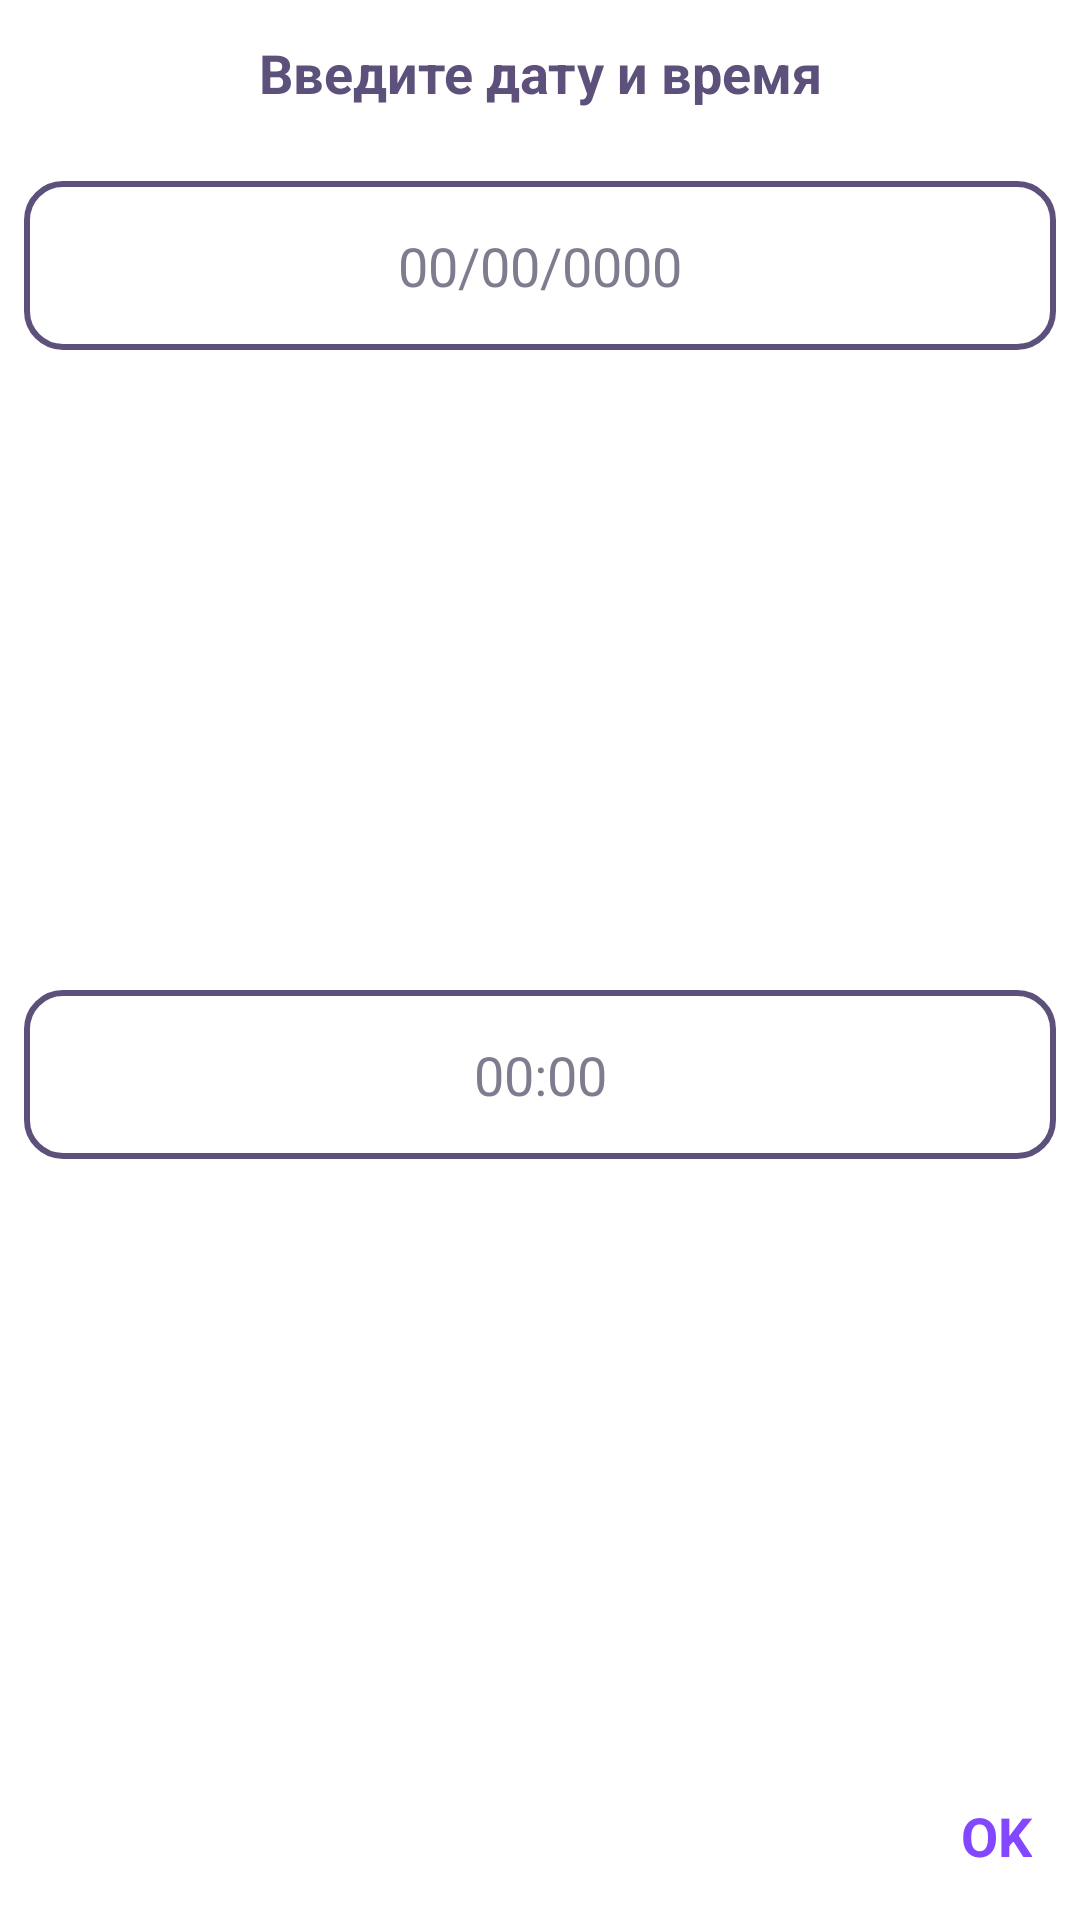

Here is an Android app screen rendered from its layout file. Give the layout XML and the strings, colors and styles it references.
<!-- AndroidManifest.xml: application theme Theme.NailDesignConstructor -->
<!-- res/layout/input_date_dialog_view.xml -->
<?xml version="1.0" encoding="utf-8"?>
<androidx.constraintlayout.widget.ConstraintLayout xmlns:android="http://schemas.android.com/apk/res/android"
    xmlns:app="http://schemas.android.com/apk/res-auto"
    xmlns:tools="http://schemas.android.com/tools"
    android:layout_width="wrap_content"
    android:layout_height="wrap_content"
    android:layout_gravity="center"
    android:background="@color/white">

    <View
        android:id="@+id/view"
        android:layout_width="250dp"
        android:layout_height="250dp"
        app:layout_constraintBottom_toBottomOf="parent"
        app:layout_constraintEnd_toEndOf="parent"
        app:layout_constraintStart_toStartOf="parent"
        app:layout_constraintTop_toTopOf="parent" />

    <TextView
        android:id="@+id/textView2"
        android:layout_width="wrap_content"
        android:layout_height="wrap_content"
        android:layout_margin="12dp"
        android:text="@string/enter_time"
        android:textColor="@color/purple_main"
        android:textSize="18sp"
        android:textStyle="bold"
        app:layout_constraintEnd_toEndOf="parent"
        app:layout_constraintStart_toStartOf="parent"
        app:layout_constraintTop_toTopOf="parent" />


    <EditText
        android:id="@+id/dateTxt"
        android:layout_width="0dp"
        android:layout_height="wrap_content"
        android:layout_marginHorizontal="8dp"
        android:background="@drawable/edit_text_background"
        android:hint="00/00/0000"
        android:inputType="date"
        android:maxLength="10"
        android:maxLines="1"
        android:padding="16dp"
        android:textAlignment="center"
        android:layout_marginTop="24dp"
        android:textColorHint="@color/hintGrey"
        app:layout_constraintEnd_toEndOf="parent"
        app:layout_constraintHorizontal_bias="0.0"
        app:layout_constraintStart_toStartOf="parent"
        app:layout_constraintTop_toBottomOf="@+id/textView2" />

    <EditText
        android:id="@+id/timeTxt"
        android:layout_width="0dp"
        android:layout_height="wrap_content"
        android:layout_marginHorizontal="8dp"
        android:background="@drawable/edit_text_background"
        android:hint="00:00"
        android:inputType="time"
        android:maxLength="5"
        android:maxLines="1"
        android:padding="16dp"
        android:textAlignment="center"
        android:textColorHint="@color/hintGrey"
        app:layout_constraintBottom_toTopOf="@+id/okBtn"
        app:layout_constraintEnd_toEndOf="parent"
        app:layout_constraintHorizontal_bias="0.0"
        app:layout_constraintStart_toStartOf="parent"
        app:layout_constraintTop_toBottomOf="@+id/dateTxt" />

    <TextView
        android:id="@+id/okBtn"
        android:layout_width="wrap_content"
        android:layout_height="wrap_content"
        android:layout_margin="16dp"
        android:text="@string/ok"
        android:textColor="@color/check_attention"
        android:textSize="18sp"
        android:textStyle="bold"
        app:layout_constraintBottom_toBottomOf="parent"
        app:layout_constraintEnd_toEndOf="parent" />
</androidx.constraintlayout.widget.ConstraintLayout>
<!-- resources referenced by this layout -->
<resources>
  <color name="check_attention">#FF8247FF</color>
  <color name="hintGrey">#FF807B8F</color>
  <color name="purple_main">#FF5D517C</color>
  <color name="white">#FFFFFFFF</color>
  <!-- drawable edit_text_background (drawable) -->
  <?xml version="1.0" encoding="utf-8"?>
  <shape android:shape="rectangle" xmlns:android="http://schemas.android.com/apk/res/android">
      <corners android:radius="12dp"/>
      <stroke android:color="@color/purple_main" android:width="2dp"/>
  </shape>
  <string name="enter_time">Введите дату и время</string>
  <string name="ok">OK</string>
  <style name="Theme.NailDesignConstructor" parent="Base.Theme.NailDesignConstructor" />
  <style name="Base.Theme.NailDesignConstructor" parent="Theme.Material3.Light.NoActionBar">
          <item name="colorPrimary">@color/primary_color</item>
          <item name="android:windowBackground">@color/background_color</item>
      </style>
  <color name="primary_color">#FFF3B7B2</color>
  <color name="background_color">#FFFAF1F1</color>
</resources>
